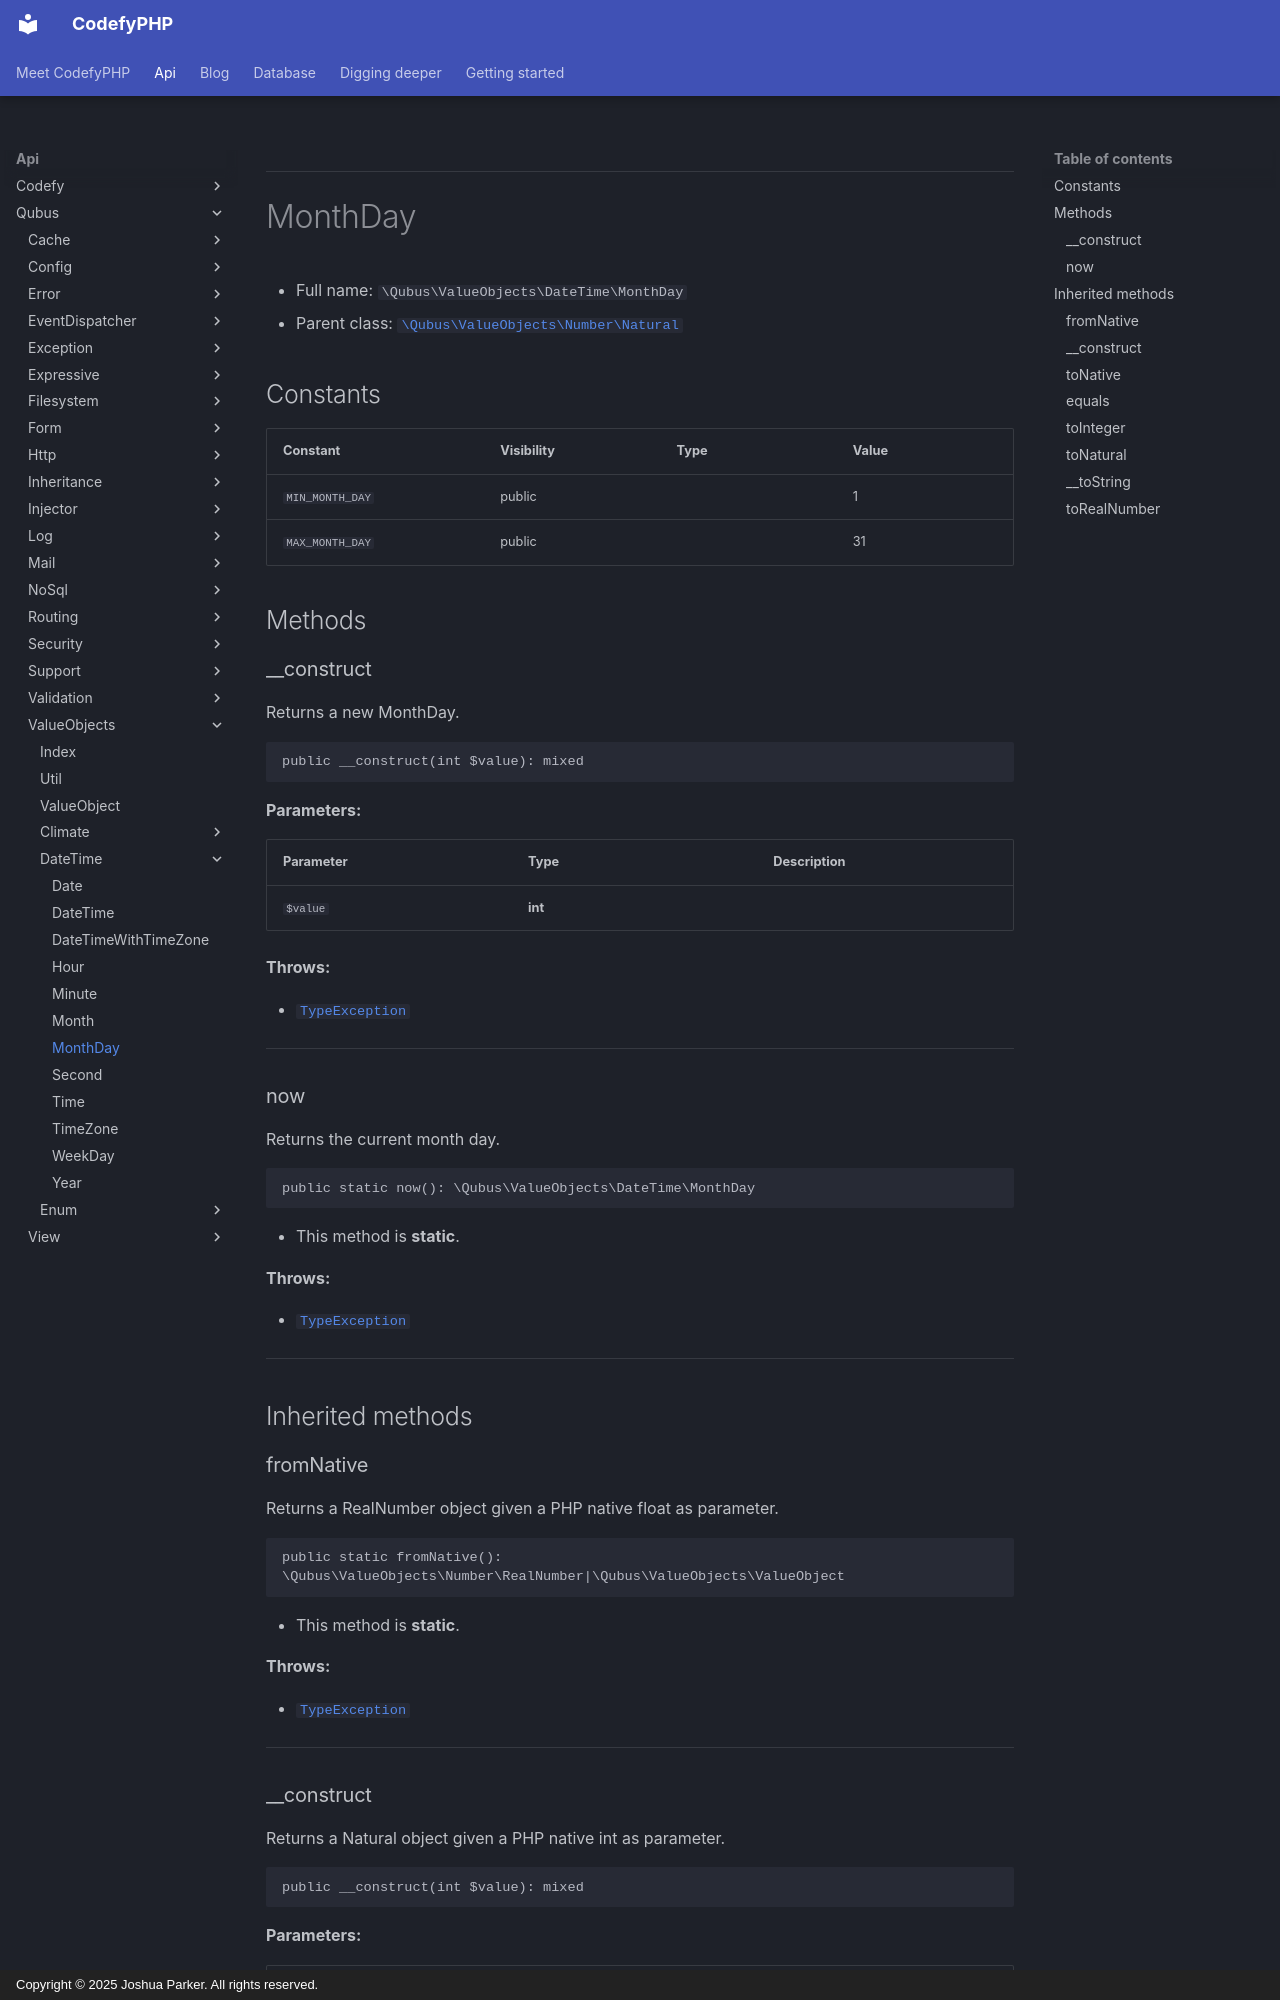

repository: codefyphp/docs · page: api/Qubus/ValueObjects/DateTime/MonthDay/index.html · generator: mkdocs · copyright: Copyright © 2025 Joshua Parker. All rights reserved.

***

# MonthDay





* Full name: `\Qubus\ValueObjects\DateTime\MonthDay`
* Parent class: [`\Qubus\ValueObjects\Number\Natural`](../Number/Natural.md)


## Constants

| Constant | Visibility | Type | Value |
|:---------|:-----------|:-----|:------|
|`MIN_MONTH_DAY`|public| |1|
|`MAX_MONTH_DAY`|public| |31|


## Methods


### __construct

Returns a new MonthDay.

```php
public __construct(int $value): mixed
```








**Parameters:**

| Parameter | Type | Description |
|-----------|------|-------------|
| `$value` | **int** |  |




**Throws:**

- [`TypeException`](../../Exception/Data/TypeException.md)



***

### now

Returns the current month day.

```php
public static now(): \Qubus\ValueObjects\DateTime\MonthDay
```



* This method is **static**.







**Throws:**

- [`TypeException`](../../Exception/Data/TypeException.md)



***


## Inherited methods


### fromNative

Returns a RealNumber object given a PHP native float as parameter.

```php
public static fromNative(): \Qubus\ValueObjects\Number\RealNumber|\Qubus\ValueObjects\ValueObject
```



* This method is **static**.







**Throws:**

- [`TypeException`](../../Exception/Data/TypeException.md)



***

### __construct

Returns a Natural object given a PHP native int as parameter.

```php
public __construct(int $value): mixed
```








**Parameters:**

| Parameter | Type | Description |
|-----------|------|-------------|
| `$value` | **int** |  |




**Throws:**

- [`TypeException`](../../Exception/Data/TypeException.md)



***

### toNative

Returns the value of the integer number

```php
public toNative(): float
```












***
